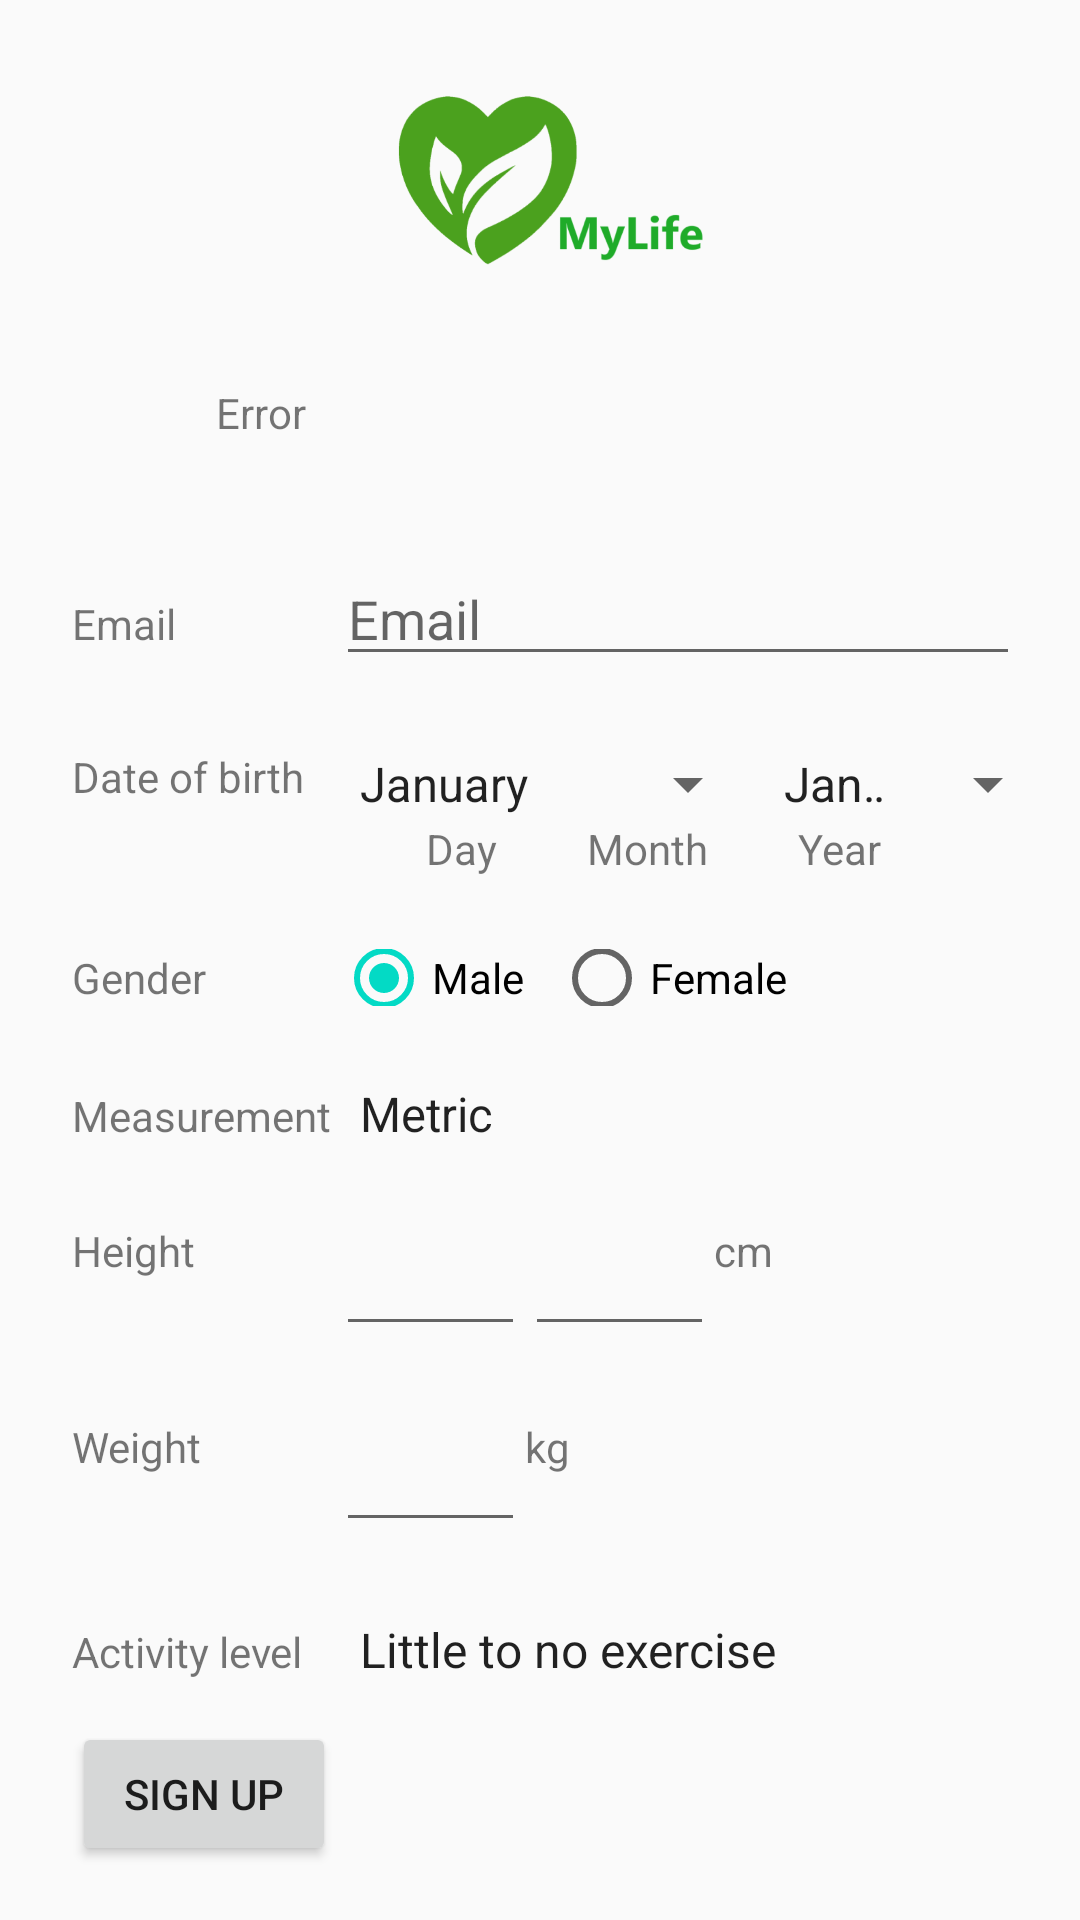

Write the Android layout XML for this screen, with the resource values it uses.
<!-- AndroidManifest.xml: application theme AppTheme -->
<!-- res/layout/sign_up.xml -->
<?xml version="1.0" encoding="utf-8"?>
<ScrollView xmlns:android="http://schemas.android.com/apk/res/android"
  android:layout_width="fill_parent"
  android:layout_height="fill_parent"
  android:fitsSystemWindows="true"
  android:orientation="vertical">

  <LinearLayout
    android:layout_width="match_parent"
    android:layout_height="wrap_content"
    android:layout_marginLeft="24dp"
    android:layout_marginRight="24dp"
    android:orientation="vertical">

    
    <ImageView
      android:layout_width="wrap_content"
      android:layout_height="72dp"
      android:layout_gravity="center_horizontal"
      android:layout_marginTop="24dp"
      android:layout_marginBottom="24dp"
      android:src="@drawable/logo"/>

    

    
    <TableLayout
      android:layout_width="match_parent"
      android:layout_height="match_parent">

      <TableRow
        android:layout_width="match_parent"
        android:layout_height="match_parent">

        <ImageView
          android:id="@+id/imageViewError"
          android:layout_width="40dp"
          android:layout_height="40dp"
          android:src="@drawable/error"/>

        <TextView
          android:id="@+id/textViewErrorMessage"
          android:layout_width="match_parent"
          android:layout_height="wrap_content"
          android:layout_marginLeft="8dp"
          android:layout_marginTop="8dp"
          android:text="Error"/>
      </TableRow>
    </TableLayout>
    

    
    <TableLayout
      android:layout_width="match_parent"
      android:layout_height="match_parent"
      android:layout_marginTop="24dp">

      
      <TableRow
        android:layout_width="match_parent"
        android:layout_height="match_parent">


        <TextView
          android:id="@+id/textViewEmail"
          android:layout_width="match_parent"
          android:layout_height="wrap_content"
          android:text="@string/email"/>

        <EditText
          android:id="@+id/editTextEmail"
          android:layout_width="match_parent"
          android:layout_height="wrap_content"
          android:ems="10"
          android:hint="@string/email"
          android:inputType="textEmailAddress"/>
      </TableRow>
      

      
      <TableRow
        android:layout_width="match_parent"
        android:layout_height="wrap_content"
        android:layout_marginTop="24dp">

        <TextView
          android:id="@+id/textView8"
          android:layout_width="match_parent"
          android:layout_height="wrap_content"
          android:text="@string/date_of_birth"/>

        <TableRow
          android:layout_width="wrap_content"
          android:layout_height="wrap_content">

          <Spinner
            android:id="@+id/spinnerDOBDay"
            android:layout_width="wrap_content"
            android:layout_height="wrap_content"
            android:entries="@array/array_months"/>

          <Spinner
            android:id="@+id/spinnerDOBMonth"
            android:layout_width="100dp"
            android:layout_height="wrap_content"
            android:entries="@array/array_months"/>

          <Spinner
            android:id="@+id/spinnerDOBYear"
            android:layout_width="wrap_content"
            android:layout_height="wrap_content"
            android:entries="@array/array_months"/>
        </TableRow>

      </TableRow>

      <TableRow
        android:layout_width="match_parent"
        android:layout_height="match_parent">

        <TextView
          android:id="@+id/textView2"
          android:layout_width="match_parent"
          android:layout_height="wrap_content"
          android:text="@string/blank"/>

        <TableRow
          android:layout_width="match_parent"
          android:layout_height="wrap_content">

          <TextView
            android:id="@+id/textView5"
            android:layout_width="wrap_content"
            android:layout_height="wrap_content"
            android:layout_marginLeft="30dp"
            android:text="@string/day"/>

          <TextView
            android:id="@+id/textView6"
            android:layout_width="wrap_content"
            android:layout_height="wrap_content"
            android:layout_marginLeft="30dp"
            android:text="@string/month"
            android:layout_marginStart="30dp"/>

          <TextView
            android:id="@+id/textView7"
            android:layout_width="wrap_content"
            android:layout_height="wrap_content"
            android:layout_marginLeft="30dp"
            android:text="@string/year"
            android:layout_marginStart="30dp"/>
        </TableRow>
      </TableRow>
      


      
      <TableRow
        android:layout_width="match_parent"
        android:layout_height="wrap_content"
        android:layout_marginTop="24dp">

        <TextView
          android:id="@+id/textView9"
          android:layout_width="wrap_content"
          android:layout_height="wrap_content"
          android:text="@string/gender"/>

        <TableRow
          android:layout_width="match_parent"
          android:layout_height="match_parent">

          <RadioGroup
            android:id="@+id/radioGroupGender"
            android:layout_width="match_parent"
            android:layout_height="wrap_content"
            android:orientation="horizontal">


            <RadioButton
              android:id="@+id/radioButtonGenderMale"
              android:layout_width="wrap_content"
              android:layout_height="wrap_content"
              android:layout_marginRight="10dp"
              android:checked="true"
              android:text="@string/male"
              android:layout_marginEnd="10dp"/>

            <RadioButton
              android:id="@+id/radioButtonGenderFemale"
              android:layout_width="wrap_content"
              android:layout_height="wrap_content"
              android:layout_marginRight="2dp"
              android:text="@string/female"
              android:layout_marginEnd="2dp"/>
          </RadioGroup>

        </TableRow>

      </TableRow>
      

      
      <TableRow
        android:layout_width="match_parent"
        android:layout_height="match_parent"
        android:layout_marginTop="24dp">

        <TextView
          android:id="@+id/textView10"
          android:layout_width="wrap_content"
          android:layout_height="wrap_content"
          android:text="@string/measurement"/>

        <Spinner
          android:id="@+id/spinnerMeasurement"
          android:layout_width="match_parent"
          android:layout_height="wrap_content"
          android:entries="@array/array_measurements"/>
      </TableRow>
      


      
      <TableRow
        android:layout_width="match_parent"
        android:layout_height="match_parent"
        android:layout_marginTop="24dp">

        <TextView
          android:id="@+id/textView11"
          android:layout_width="wrap_content"
          android:layout_height="match_parent"
          android:text="@string/height"/>

        <TableRow
          android:layout_width="match_parent"
          android:layout_height="match_parent">

          <EditText
            android:id="@+id/editTextHeightCm"
            android:layout_width="wrap_content"
            android:layout_height="wrap_content"
            android:ems="3"
            android:inputType="number"
            />

          <EditText
            android:id="@+id/editTextHeightInches"
            android:layout_width="wrap_content"
            android:layout_height="wrap_content"
            android:ems="3"
            android:inputType="number"
            />

          <TextView
            android:id="@+id/textViewCm"
            android:layout_width="wrap_content"
            android:layout_height="match_parent"
            android:text="@string/cm"/>

        </TableRow>
      </TableRow>

      

      
      <TableRow
        android:layout_width="match_parent"
        android:layout_height="match_parent"
        android:layout_marginTop="24dp">

        <TextView
          android:id="@+id/textView14"
          android:layout_width="wrap_content"
          android:layout_height="match_parent"
          android:text="@string/weight"/>

        <TableRow
          android:layout_width="match_parent"
          android:layout_height="match_parent">

          <EditText
            android:id="@+id/editTextWeight"
            android:layout_width="wrap_content"
            android:layout_height="wrap_content"
            android:ems="3"
            android:inputType="number"/>

          <TextView
            android:id="@+id/textViewKg"
            android:layout_width="wrap_content"
            android:layout_height="match_parent"
            android:text="@string/kg"/>

        </TableRow>
      </TableRow>

      

      
      <TableRow
        android:layout_width="match_parent"
        android:layout_height="match_parent"
        android:layout_marginTop="24dp">

        <TextView
          android:id="@+id/textView15"
          android:layout_width="wrap_content"
          android:layout_height="wrap_content"
          android:text="@string/activity_level"/>


        <Spinner
          android:id="@+id/spinnerActivityLevel"
          android:layout_width="match_parent"
          android:layout_height="wrap_content"
          android:entries="@array/array_activity_level"/>
      </TableRow>
      

      
      

      <TableRow
        android:layout_width="wrap_content"
        android:layout_height="wrap_content"
        android:layout_marginTop="12dp">
        

        <Button
          android:id="@+id/buttonSignUp"
          android:layout_width="wrap_content"
          android:layout_height="wrap_content"
          android:text="@string/sign_up"/>


      </TableRow>
      

    </TableLayout>

  </LinearLayout>

</ScrollView>
<!-- resources referenced by this layout -->
<resources>
  <string-array name="array_activity_level">
      <item>Little to no exercise</item>
      <item>Light exercise (1–3 days per week)</item>
      <item>Moderate exercise (3–5 days per week)</item>
      <item>Heavy exercise (6–7 days per week)</item>
      <item>Very heavy exercise (twice per day, extra heavy workouts)</item>
    </string-array>
  <string-array name="array_measurements">
      <item>Metric</item>
      <item>Imperial</item>
    </string-array>
  <string-array name="array_months">
      <item>January </item>
      <item>February </item>
      <item>March </item>
      <item>April </item>
      <item>May </item>
      <item>June </item>
      <item>July </item>
      <item>August </item>
      <item>September </item>
      <item>November </item>
      <item>December </item>
    </string-array>
  <!-- drawable logo: png bitmap (drawable-v21, 109777 bytes) -->
  <string name="activity_level">Activity level</string>
  <string name="blank" />
  <string name="cm">cm</string>
  <string name="date_of_birth">Date of birth</string>
  <string name="day">Day</string>
  <string name="email">Email</string>
  <string name="female">Female</string>
  <string name="gender">Gender</string>
  <string name="height">Height</string>
  <string name="kg">kg</string>
  <string name="male">Male</string>
  <string name="measurement">Measurement</string>
  <string name="month">Month</string>
  <string name="sign_up">Sign up</string>
  <string name="weight">Weight</string>
  <string name="year">Year</string>
  <style name="AppTheme" parent="Theme.AppCompat.Light.NoActionBar">
          
          <item name="colorPrimary">#ADCD87</item>
          <item name="colorPrimaryDark">#ADCD87</item>
          <item name="colorAccent">@color/colorAccent</item>
      </style>
  <color name="colorAccent">#03DAC5</color>
</resources>
